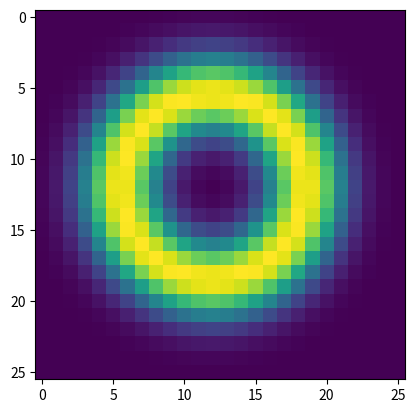

The matplotlib source for this figure:
"""
This is the file in which we will attempt to create the Lenia kernel
"""

import numpy as np
import matplotlib.pyplot as plt


def normal(x, mu, sigma):

    """
        Calculate the value of the normal distribution function at a given point.

        Parameters:
        - x (float or numpy.ndarray): Point(s) at which to evaluate the normal distribution.
        - mu (float): Mean of the normal distribution.
        - sigma (float): Standard deviation of the normal distribution.

        Returns:
        - float or numpy.ndarray: Value(s) of the normal distribution function at the given point(s).

        The normal distribution function is defined as:
            f(x) = exp(-((x - mu) / sigma)**2 / 2
    """

    return np.exp(-((x-mu)/sigma)**2 / 2)



def lenia_kernel():

    """
        Generate a kernel resembling the Lenia cellular automaton pattern.

        Returns:
        - numpy.ndarray: Kernel resembling the Lenia pattern.

        The Lenia kernel is created by generating a bell-shaped pattern and normalizing it.
    """

    R = 13
    D = np.linalg.norm(np.asarray(np.ogrid[-R:R, -R:R], dtype="object") + 1) / R
    K = (D<1) * normal(D, 0.5, 0.15)
    kernel = K / np.sum(K)

    return kernel


if __name__ == '__main__':
    fig, ax1 = plt.subplots()
    ax1.imshow(lenia_kernel(), interpolation="nearest", vmin=0)
    plt.show()